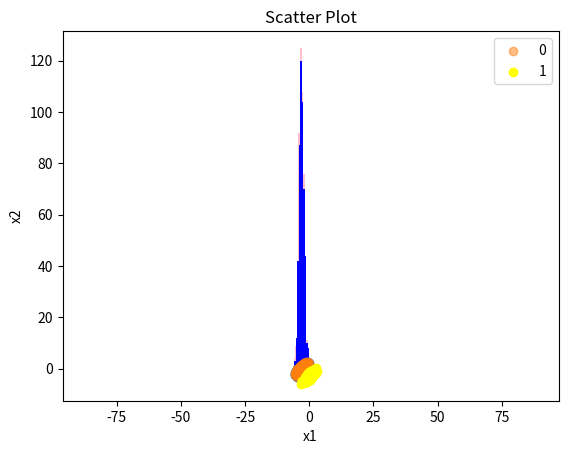

The matplotlib source for this figure:
# -*- coding: utf-8 -*-
"""Numpy_Assignment_Completed.ipynb

Automatically generated by Colaboratory.
#Numpy Assignments - Create Random Numbers
"""

import numpy as np

mean = (-3, 0)
cov = ([1.0, 0.8], [0.8, 1.0])

np.random.seed(0)
random_number = np.random.multivariate_normal(mean, cov, 500)
print(random_number)
random_number.shape

"""#Numpy Assignment - Visualize with a Scatter Plot"""

import matplotlib.pyplot as plt

mean = (-3, 0)
cov = ([1.0, 0.8], [0.8, 1.0])

np.random.seed(0)

x, y = np.random.multivariate_normal(mean, cov, 500).T

plt.title('The Scatter Plot')
plt.xlabel("X1 Cordinate")
plt.ylabel("X2 Cordinate")
plt.scatter(x, y)
plt.axis('equal')

plt.show()

"""#Numpy Assignment - Visualize with a Histogram"""

# Commented out IPython magic to ensure Python compatibility.
import matplotlib.pyplot as plt
# %matplotlib inline

plt.xlabel("X1 Cordinate")
plt.ylabel("Frequency")
plt.title("Histogram of X1 Cordinate")

x, y = np.random.multivariate_normal(mean, cov, 500).T
plt.hist(x, color="Pink")
plt.xlim(right=6)
plt.show()

plt.xlabel("X2 Cordinate")
plt.ylabel("Frequency")
plt.title("Histogram of X2 Cordinate")

x, y = np.random.multivariate_normal(mean, cov, 500).T
plt.hist(x, color="Blue")
plt.xlim(left=-5)
plt.show()

"""#Numpy Assignment - Adding Data"""

import matplotlib.pyplot as plt

mean2 = (0, -3)
cov2 = ([1.0, 0.8], [0.8, 1.0])
np.random.seed(0)

x, y = np.random.multivariate_normal(mean, cov, 500).T
x2, y2 = np.random.multivariate_normal(mean2, cov2, 500).T
plt.title('Scatter Plot')
plt.xlabel("x1")
plt.ylabel("x2")
plt.scatter(x, y, alpha=0.5, label="0")
plt.scatter(x2, y2, color="yellow", label="1")
plt.legend(loc='upper right')

plt.show()

"""#Numpy Assignment - Data Combination

"""

random_number1 = np.random.multivariate_normal(mean, cov, 500)
random_number2 = np.random.multivariate_normal(mean2, cov2,500)

np.random.seed(0)

random_numbers_combined = np.concatenate((random_number1, random_number2))

print(random_numbers_combined)
random_numbers_combined.shape

"""#Numpy Assignment - Labeling"""

zeros_ndarray = np.zeros(500)
ones_ndarray = np.ones(500)

first_ndarray=np.insert(random_number1,2,zeros_ndarray,axis=1)
second_ndarray=np.insert(random_number2,2,ones_ndarray,axis=1)
np.random.seed(0)
labeled_ndarray=np.concatenate((first_ndarray, second_ndarray))

print(labeled_ndarray)
labeled_ndarray.shape
